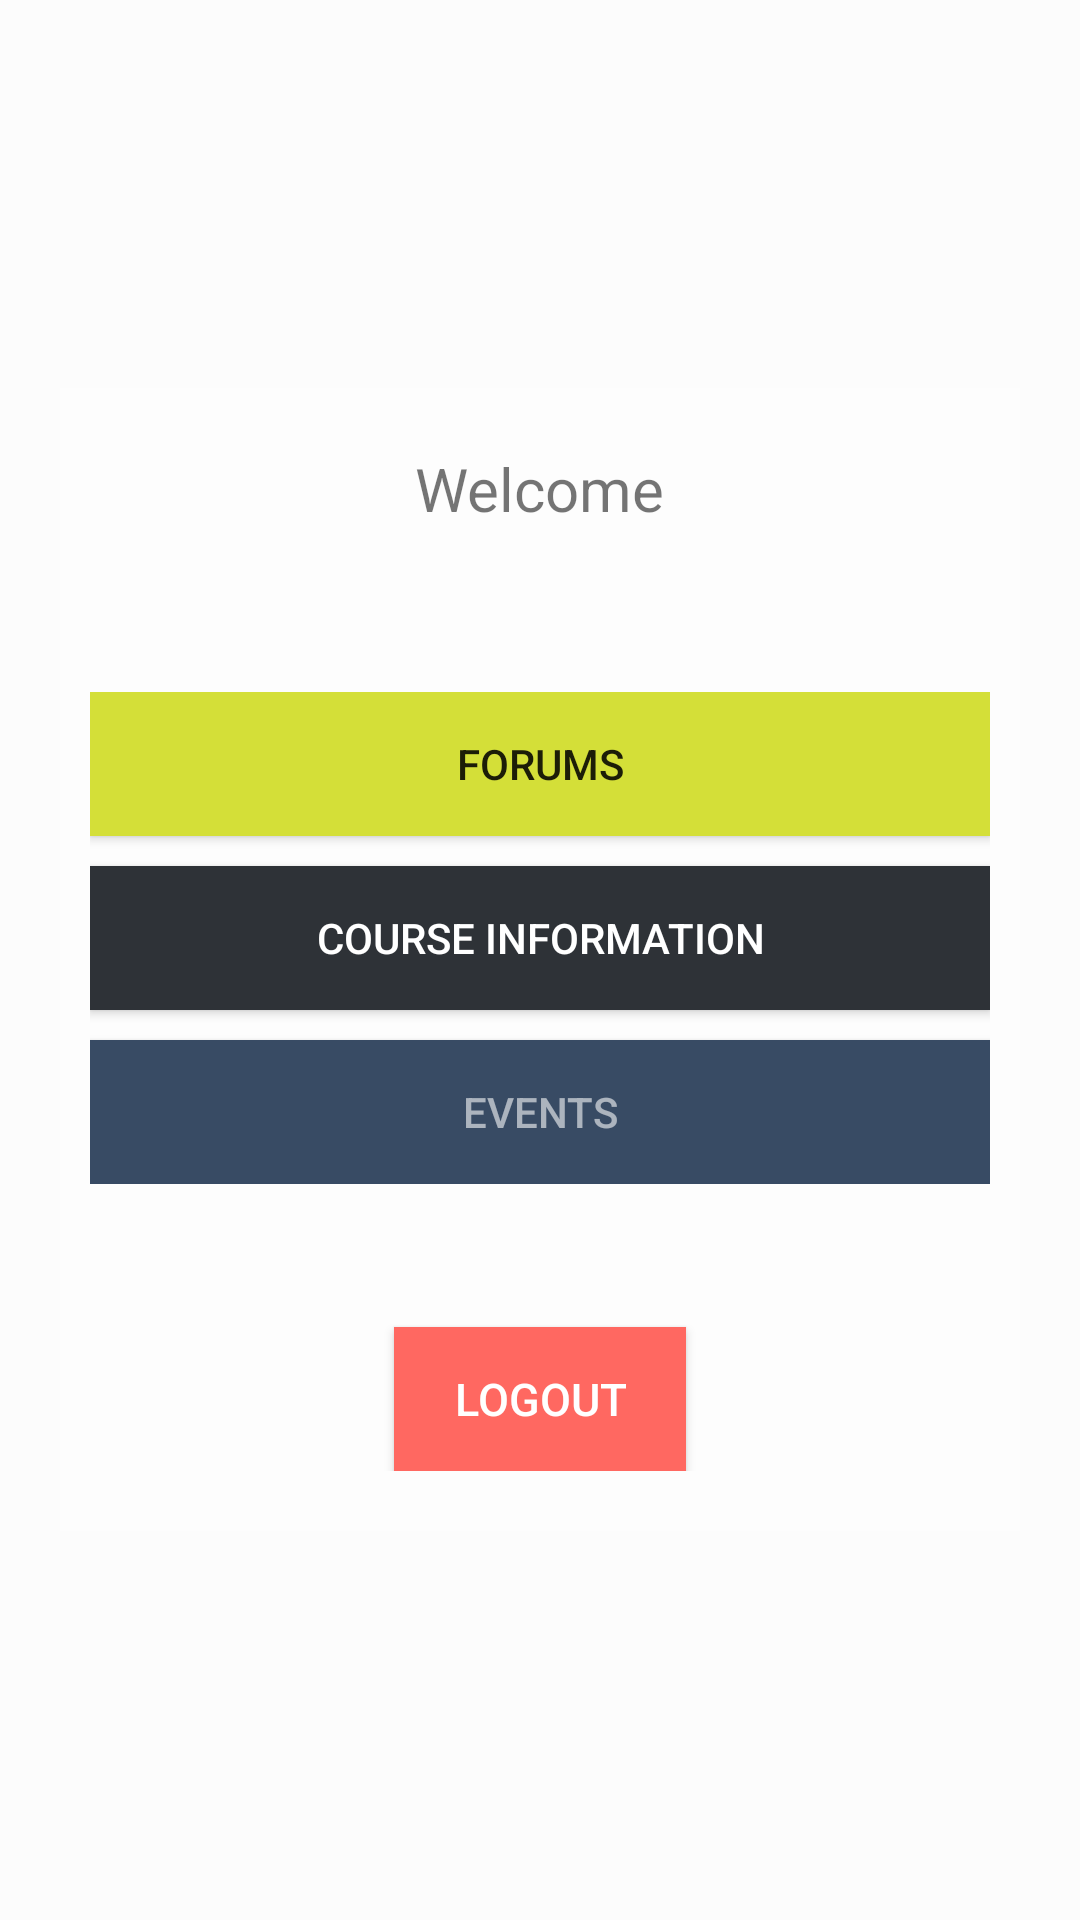

Layout XML and referenced resources for this Android screen:
<!-- AndroidManifest.xml: application theme AppTheme -->
<!-- res/layout/activity_main.xml -->
<RelativeLayout xmlns:android="http://schemas.android.com/apk/res/android"
    xmlns:tools="http://schemas.android.com/tools"
    android:layout_width="match_parent"
    android:layout_height="match_parent"
    tools:context="${relativePackage}.${activityClass}"
    android:background="@drawable/bg">
<LinearLayout
    android:layout_width="match_parent"
    android:layout_height="match_parent"
    android:background="#50FFFFFF"
    android:gravity="center">
    <LinearLayout
        android:layout_width="fill_parent"
        android:layout_height="wrap_content"
        android:layout_centerInParent="true"
        android:layout_marginLeft="20dp"
        android:layout_marginRight="20dp"
        android:paddingTop="20dp"
        android:paddingBottom="20dp"
        android:gravity="center"
        android:orientation="vertical"
        android:background="#80FFFFFF">

        <TextView
            android:layout_width="wrap_content"
            android:layout_height="wrap_content"
            android:text="@string/welcome"
            android:textSize="20dp" />

        <TextView
            android:id="@+id/name"
            android:layout_width="wrap_content"
            android:layout_height="wrap_content"
            android:padding="10dp"
            android:textColor="@color/lbl_name"
            android:textSize="18dp"
            android:textAllCaps="true"/>
        <RelativeLayout
            android:layout_width="match_parent"
            android:layout_centerInParent="true"
            android:layout_margin="10dp"
            android:layout_height="wrap_content"
            android:id="@+id/relativeLayout2">

            <Button
                android:layout_width="fill_parent"
                android:layout_height="wrap_content"
                android:id="@+id/forums"
                android:text="Forums"
                android:layout_alignParentTop="true"
                android:layout_alignParentLeft="true"
                android:layout_alignParentStart="true"
                android:background="@color/login"/>
            <Button
                android:layout_width="fill_parent"
                android:layout_height="wrap_content"
                android:id="@+id/course_info"
                android:text="Course information"
                android:layout_below="@+id/forums"
                android:layout_alignParentLeft="true"
                android:layout_alignParentStart="true"
                android:background="@color/bg_register"
                android:textColor="#ffffff"
                android:layout_marginTop="10dp"
                android:layout_marginBottom="10dp"/>
            <Button
                android:layout_width="fill_parent"
                android:layout_height="wrap_content"
                android:text="EVENTS"
                android:id="@+id/events"
                android:layout_below="@+id/course_info"
                android:layout_alignParentLeft="true"
                android:layout_alignParentStart="true"
                android:background="@color/login_input"
                android:textColor="@color/white_cst"/>


        </RelativeLayout>
        <TextView
            android:id="@+id/email"
            android:layout_width="wrap_content"
            android:layout_height="wrap_content"
            android:textSize="13dp" />

        <Button
            android:id="@+id/btnLogout"
            android:layout_width="wrap_content"
            android:layout_height="wrap_content"
            android:layout_marginTop="20dip"
            android:paddingLeft="20dp"
            android:paddingRight="20dp"
            android:background="@color/btn_logut_bg"
            android:text="@string/btn_logout"
            android:textAllCaps="false"
            android:textColor="@color/white"
            android:textSize="15dp" />
    </LinearLayout>
</LinearLayout>
</RelativeLayout>
<!-- resources referenced by this layout -->
<resources>
  <color name="bg_register">#2e3237</color>
  <color name="btn_logut_bg">#ff6861</color>
  <color name="lbl_name">#333333</color>
  <color name="login">#D4DF38</color>
  <color name="login_input">#384b64</color>
  <color name="white">#ffffff</color>
  <color name="white_cst">#95FFFFFF</color>
  <string name="btn_logout">LOGOUT</string>
  <string name="welcome">Welcome</string>
  <style name="AppTheme" parent="AppBaseTheme">
          
      </style>
  <style name="AppBaseTheme" parent="Theme.AppCompat.Light">
          
      </style>
</resources>
